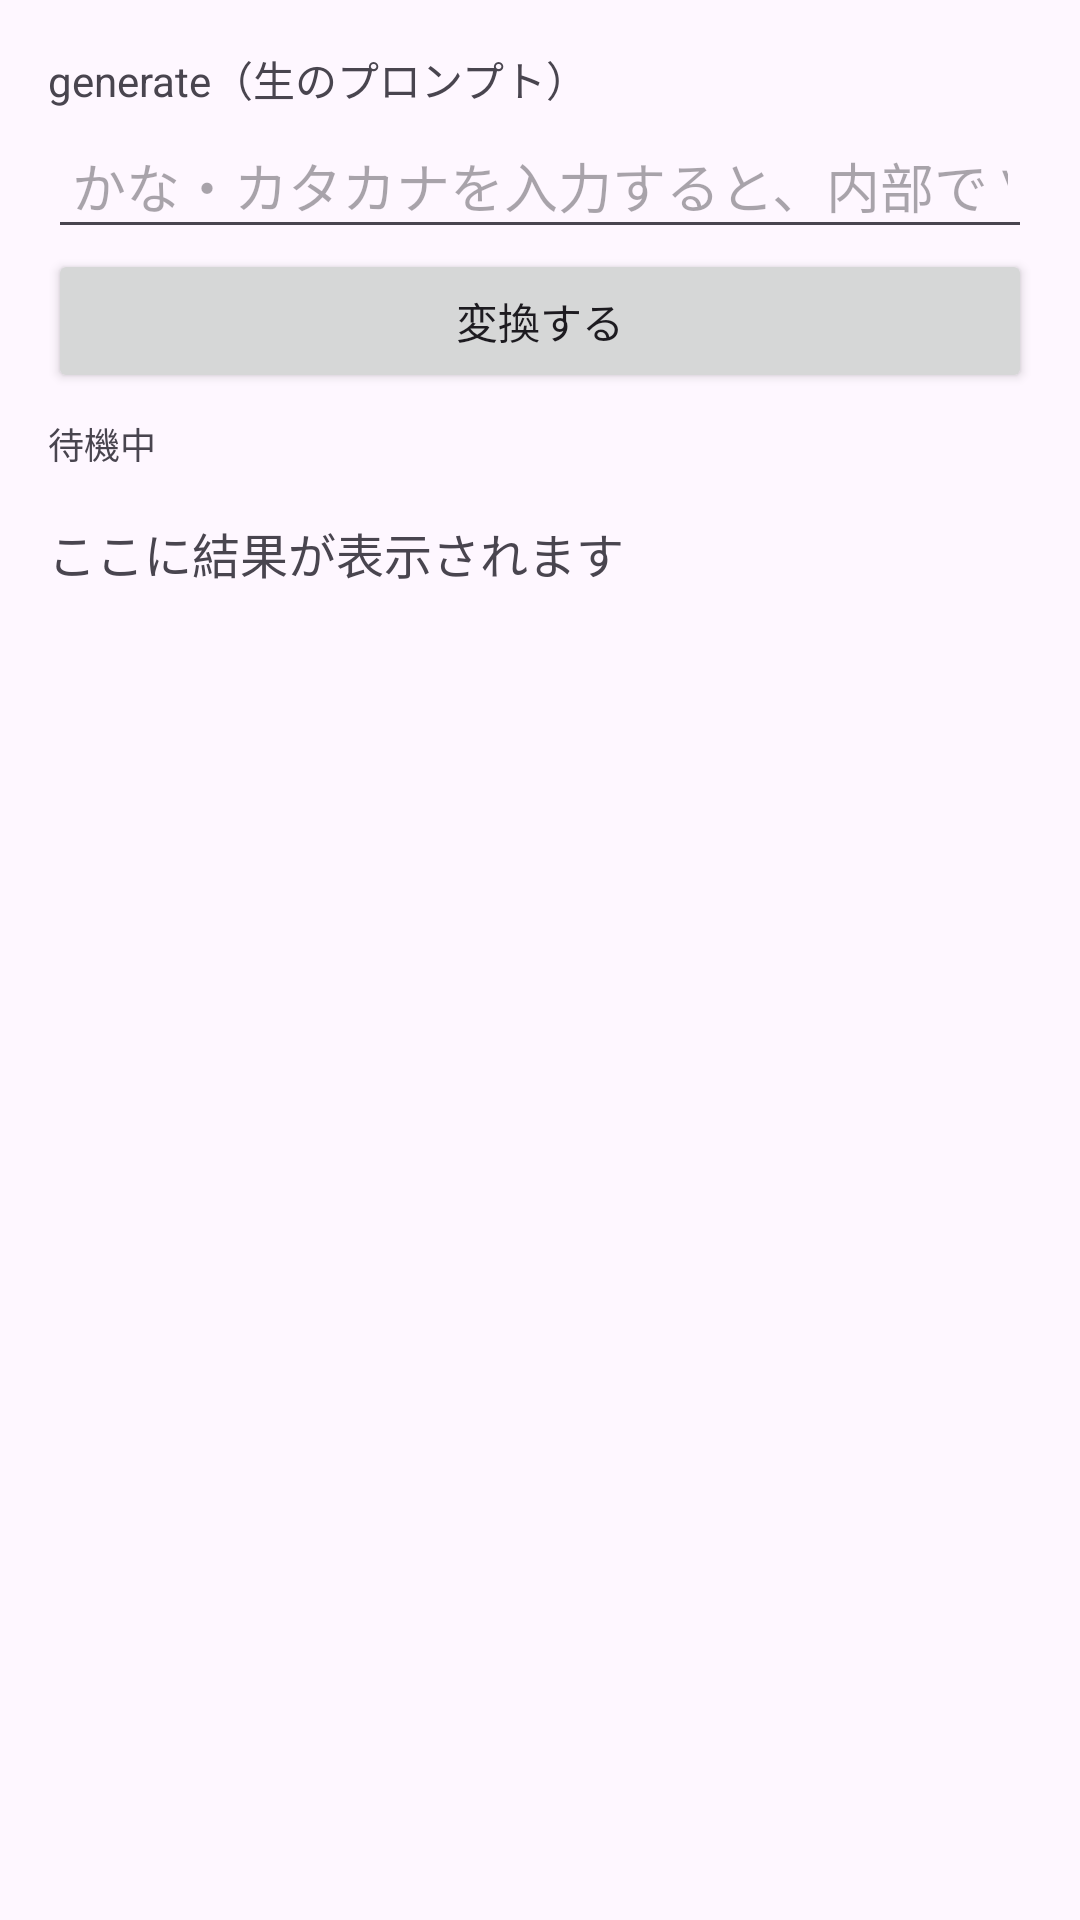

Here is an Android app screen rendered from its layout file. Give the layout XML and the strings, colors and styles it references.
<!-- AndroidManifest.xml: application theme Theme.ZenzAndroidDemo -->
<!-- res/layout/fragment_generate.xml -->
<?xml version="1.0" encoding="utf-8"?>
<ScrollView xmlns:android="http://schemas.android.com/apk/res/android"
    android:layout_width="match_parent"
    android:layout_height="match_parent"
    android:fillViewport="true">

    <LinearLayout
        android:layout_width="match_parent"
        android:layout_height="wrap_content"
        android:orientation="vertical"
        android:padding="16dp">

        <TextView
            android:id="@+id/labelGenerate"
            android:layout_width="match_parent"
            android:layout_height="wrap_content"
            android:paddingBottom="4dp"
            android:text="generate（生のプロンプト）"
            android:textSize="14sp" />

        <EditText
            android:id="@+id/inputEditText"
            android:layout_width="match_parent"
            android:layout_height="wrap_content"
            android:hint="かな・カタカナを入力すると、内部で \uEE00〜\uEE01 を付けて送信します"
            android:inputType="text"
            android:padding="8dp" />

        <Button
            android:id="@+id/convertButton"
            android:layout_width="match_parent"
            android:layout_height="wrap_content"
            android:text="変換する" />

        <TextView
            android:id="@+id/statusTextView"
            android:layout_width="match_parent"
            android:layout_height="wrap_content"
            android:paddingTop="8dp"
            android:text="待機中"
            android:textSize="12sp" />

        <TextView
            android:id="@+id/outputTextView"
            android:layout_width="match_parent"
            android:layout_height="wrap_content"
            android:paddingTop="16dp"
            android:text="ここに結果が表示されます"
            android:textSize="16sp" />

    </LinearLayout>
</ScrollView>
<!-- resources referenced by this layout -->
<resources>
  <style name="Theme.ZenzAndroidDemo" parent="Base.Theme.ZenzAndroidDemo" />
  <style name="Base.Theme.ZenzAndroidDemo" parent="Theme.Material3.DayNight.NoActionBar">
          
          
      </style>
</resources>
